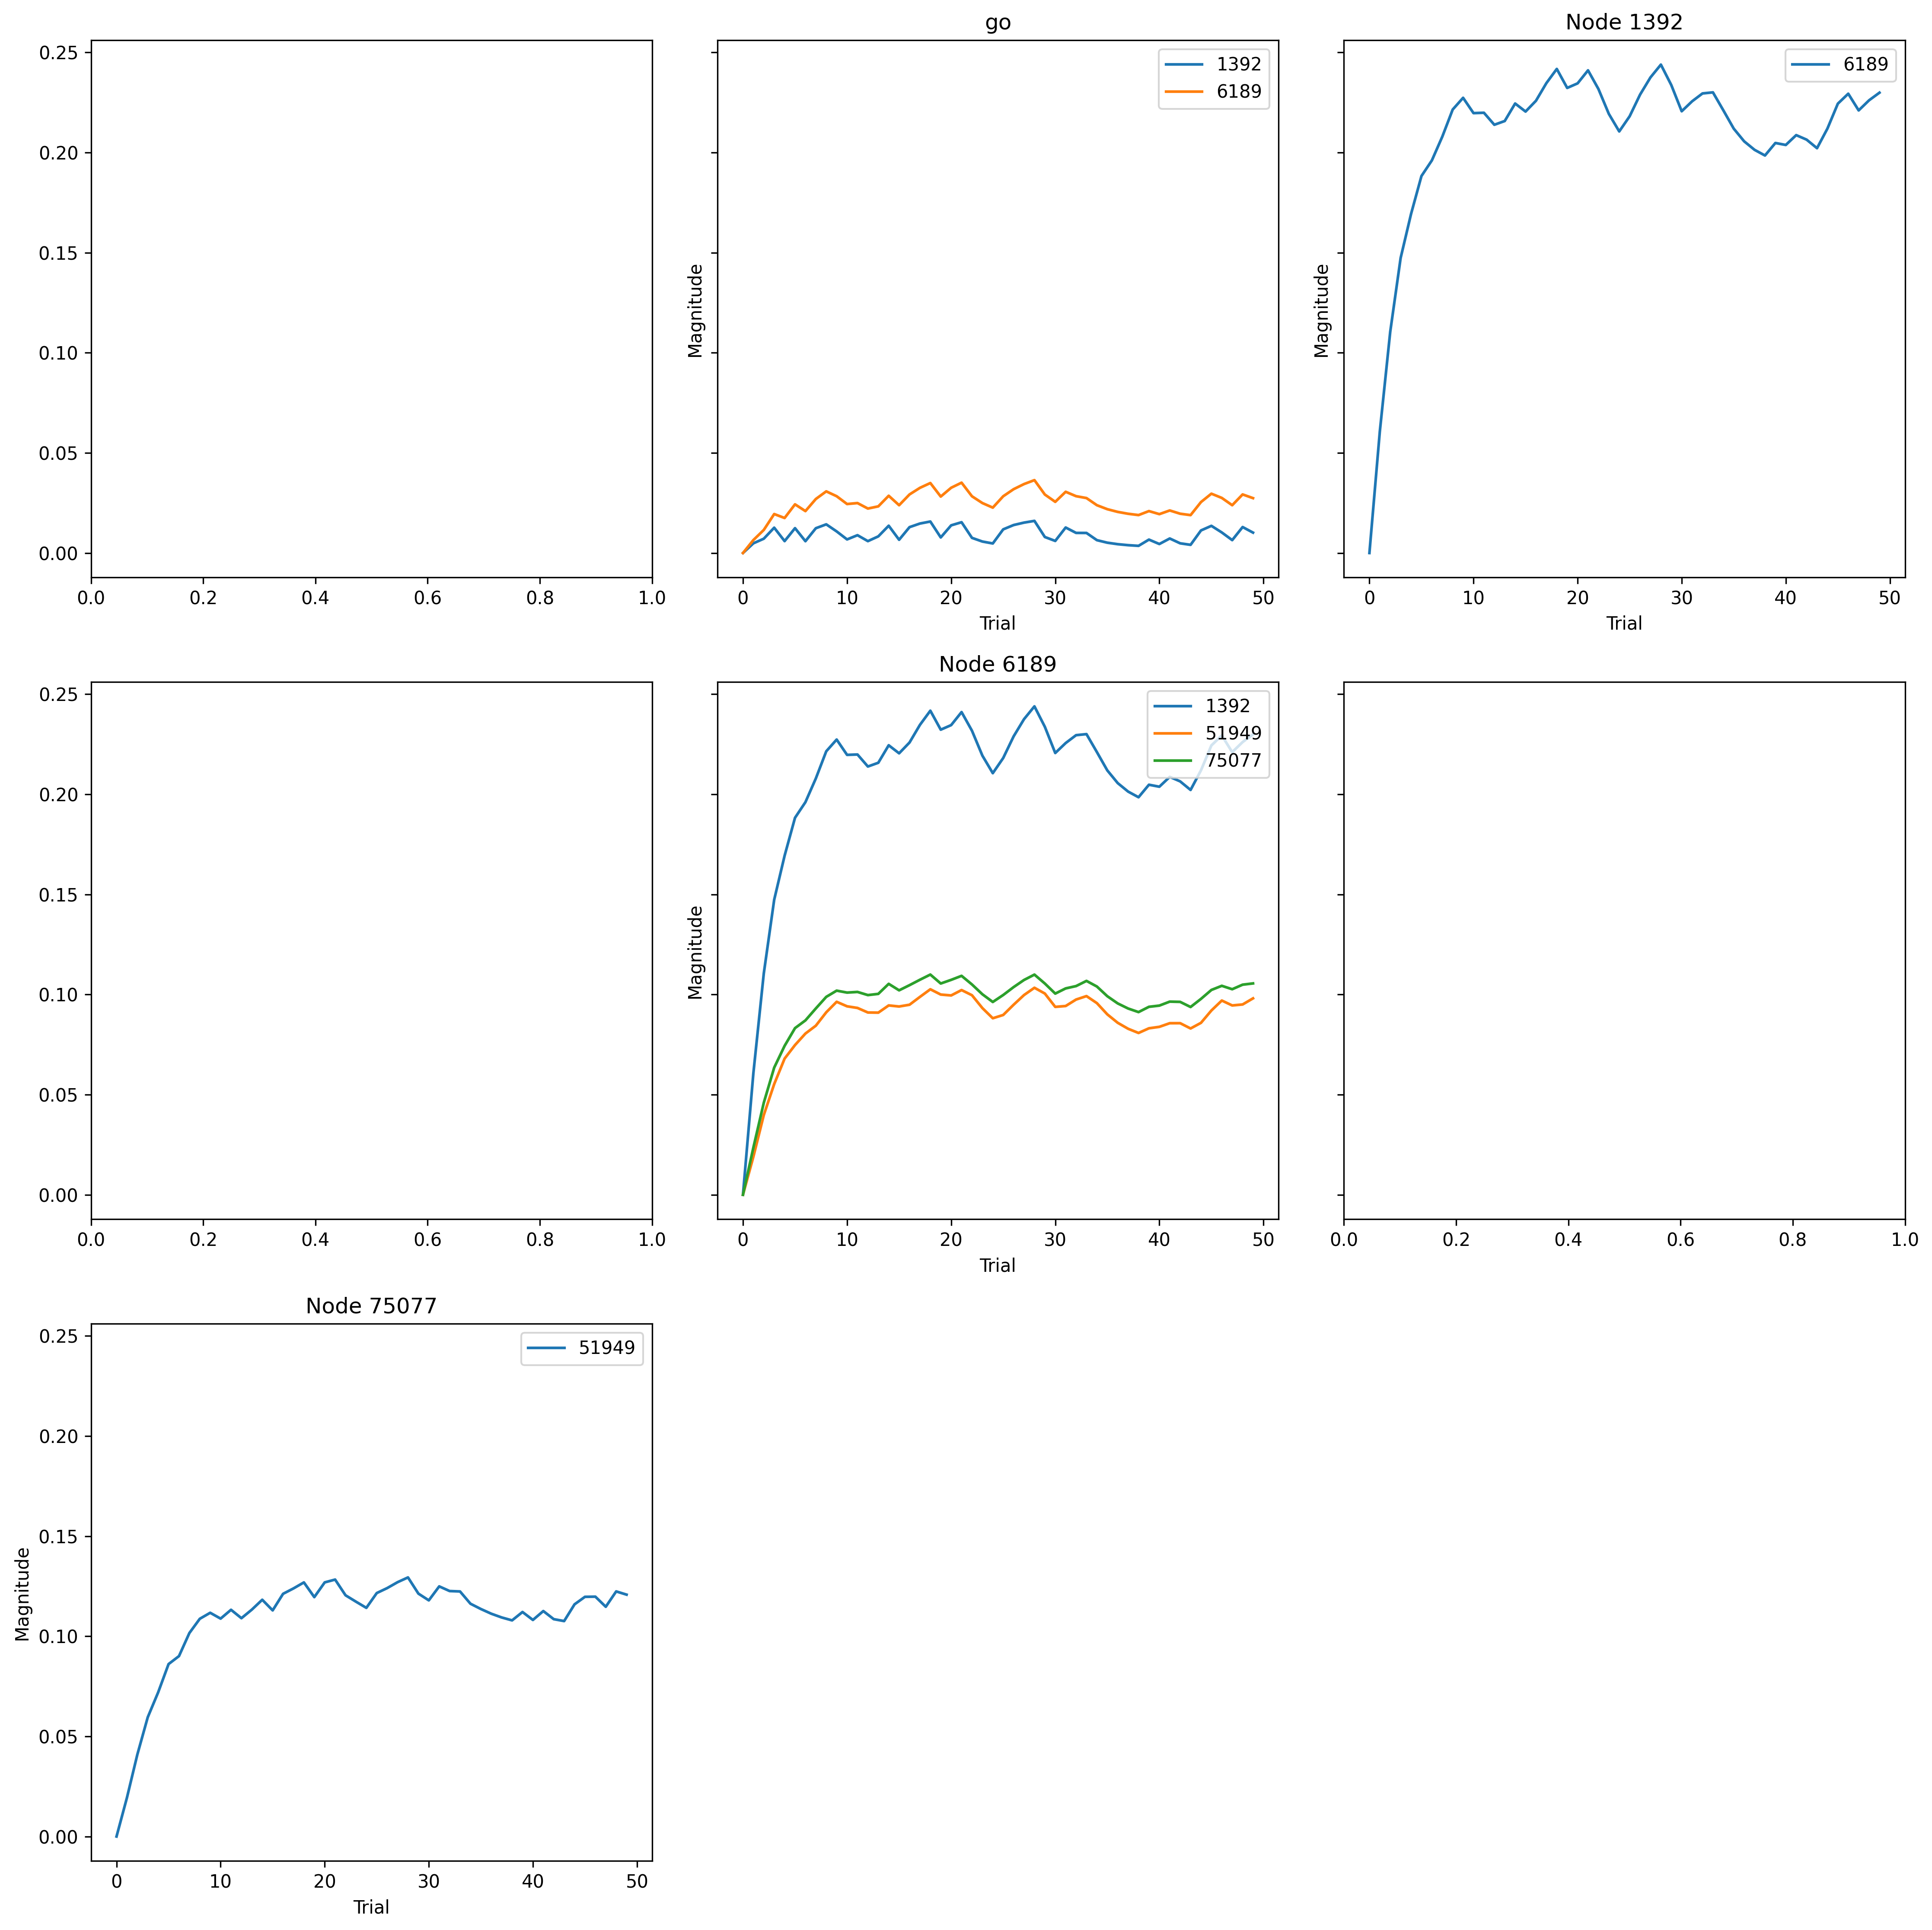

Source data for this figure (header and first rows):
, trial, prior_node, posterior_node, weight
0, 0, -2, 1392, 0.0
1, 0, 6189, 1392, 0.0
2, 0, 1392, 6189, 0.0
3, 0, -2, 6189, 0.0
4, 0, 6189, 51949, 0.0
5, 0, 75077, 51949, 0.0
6, 0, 6189, 75077, 0.0
7, 1, -2, 1392, 0.004839
8, 1, 6189, 1392, 0.06072
9, 1, 1392, 6189, 0.06072
10, 1, -2, 6189, 0.006474
11, 1, 6189, 51949, 0.01899
12, 1, 75077, 51949, 0.01936
13, 1, 6189, 75077, 0.02357
14, 2, -2, 1392, 0.007141
15, 2, 6189, 1392, 0.1105
16, 2, 1392, 6189, 0.1105
17, 2, -2, 6189, 0.01152
18, 2, 6189, 51949, 0.03981
19, 2, 75077, 51949, 0.04093
20, 2, 6189, 75077, 0.04596
21, 3, -2, 1392, 0.01265
22, 3, 6189, 1392, 0.1474
23, 3, 1392, 6189, 0.1474
24, 3, -2, 6189, 0.01946
25, 3, 6189, 51949, 0.05527
26, 3, 75077, 51949, 0.05956
27, 3, 6189, 75077, 0.06351
28, 4, -2, 1392, 0.005945
29, 4, 6189, 1392, 0.1694
30, 4, 1392, 6189, 0.1694
31, 4, -2, 6189, 0.01749
32, 4, 6189, 51949, 0.06801
33, 4, 75077, 51949, 0.072
34, 4, 6189, 75077, 0.07438
35, 5, -2, 1392, 0.01241
36, 5, 6189, 1392, 0.1883
37, 5, 1392, 6189, 0.1883
38, 5, -2, 6189, 0.02431
39, 5, 6189, 51949, 0.07478
40, 5, 75077, 51949, 0.08612
41, 5, 6189, 75077, 0.08323
42, 6, -2, 1392, 0.005905
43, 6, 6189, 1392, 0.1961
44, 6, 1392, 6189, 0.1961
45, 6, -2, 6189, 0.02094
46, 6, 6189, 51949, 0.08052
47, 6, 75077, 51949, 0.09011
48, 6, 6189, 75077, 0.08709
49, 7, -2, 1392, 0.01238
50, 7, 6189, 1392, 0.2079
51, 7, 1392, 6189, 0.2079
52, 7, -2, 6189, 0.02698
53, 7, 6189, 51949, 0.08445
54, 7, 75077, 51949, 0.1016
55, 7, 6189, 75077, 0.09305
56, 8, -2, 1392, 0.01432
57, 8, 6189, 1392, 0.2215
58, 8, 1392, 6189, 0.2215
59, 8, -2, 6189, 0.03079
... 290 more rows
